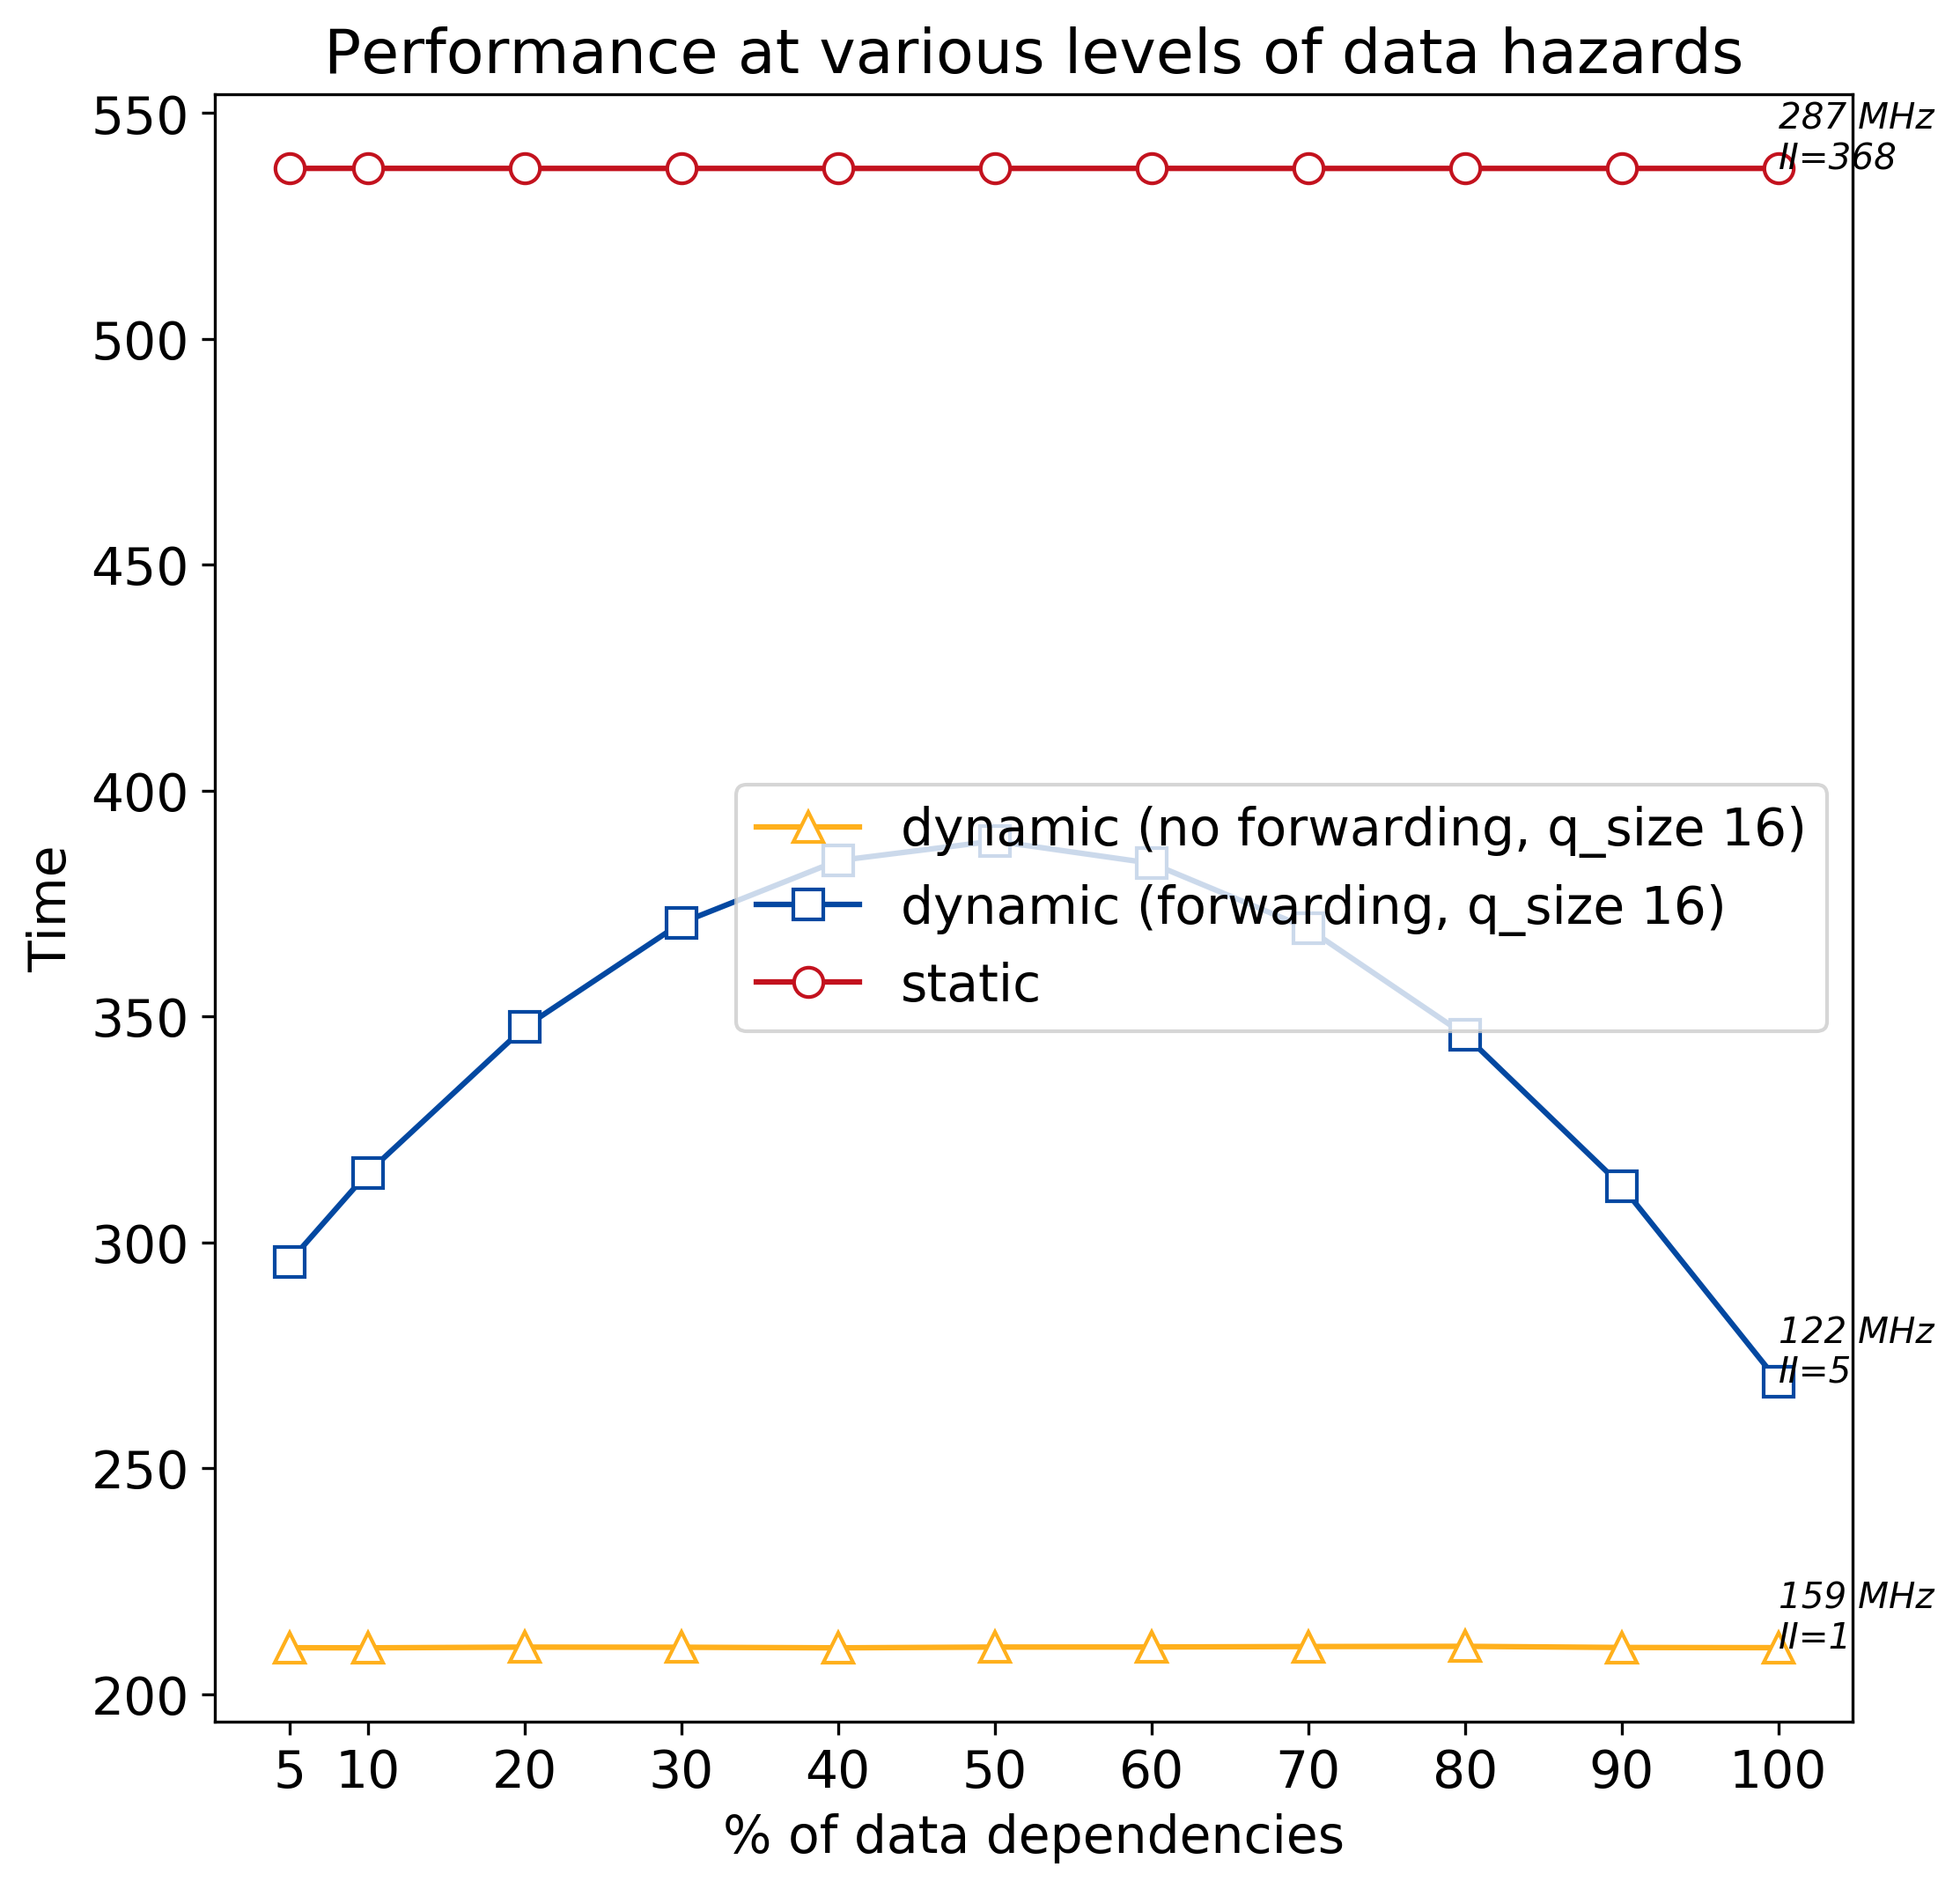

The table this chart was drawn from, first rows:
percentage, static, dynamic (q_size 16), dynamic_no_forward (q_size 16)
5, 537.7, 295.7, 210.2
10, 537.7, 315.4, 210.2
20, 537.7, 347.6, 210.4
30, 537.7, 370.7, 210.3
40, 537.7, 384.5, 210.2
50, 537.7, 388.8, 210.4
60, 537.7, 383.9, 210.4
70, 537.7, 369.4, 210.5
80, 537.7, 345.9, 210.5
90, 537.7, 312.5, 210.3
100, 537.7, 269.1, 210.2
